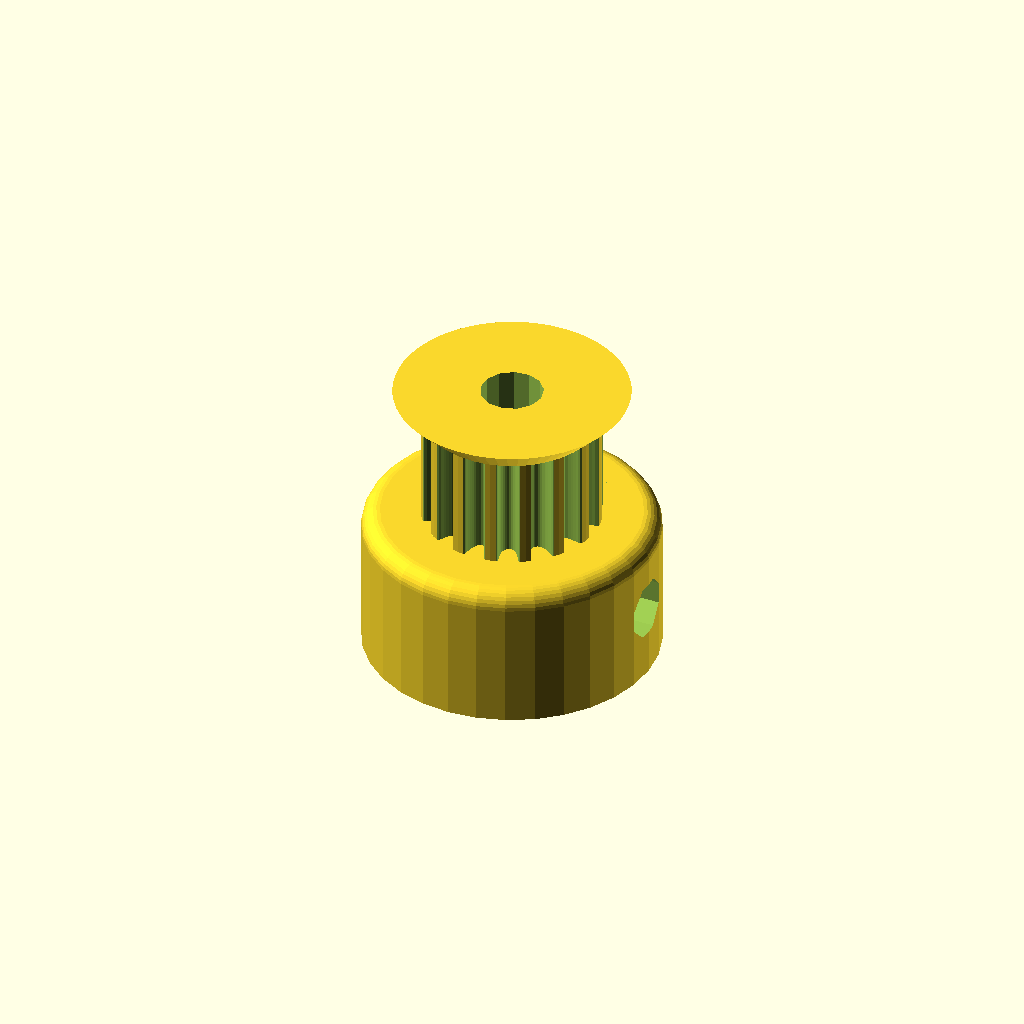
Cell 1 — every parameter at its default value.
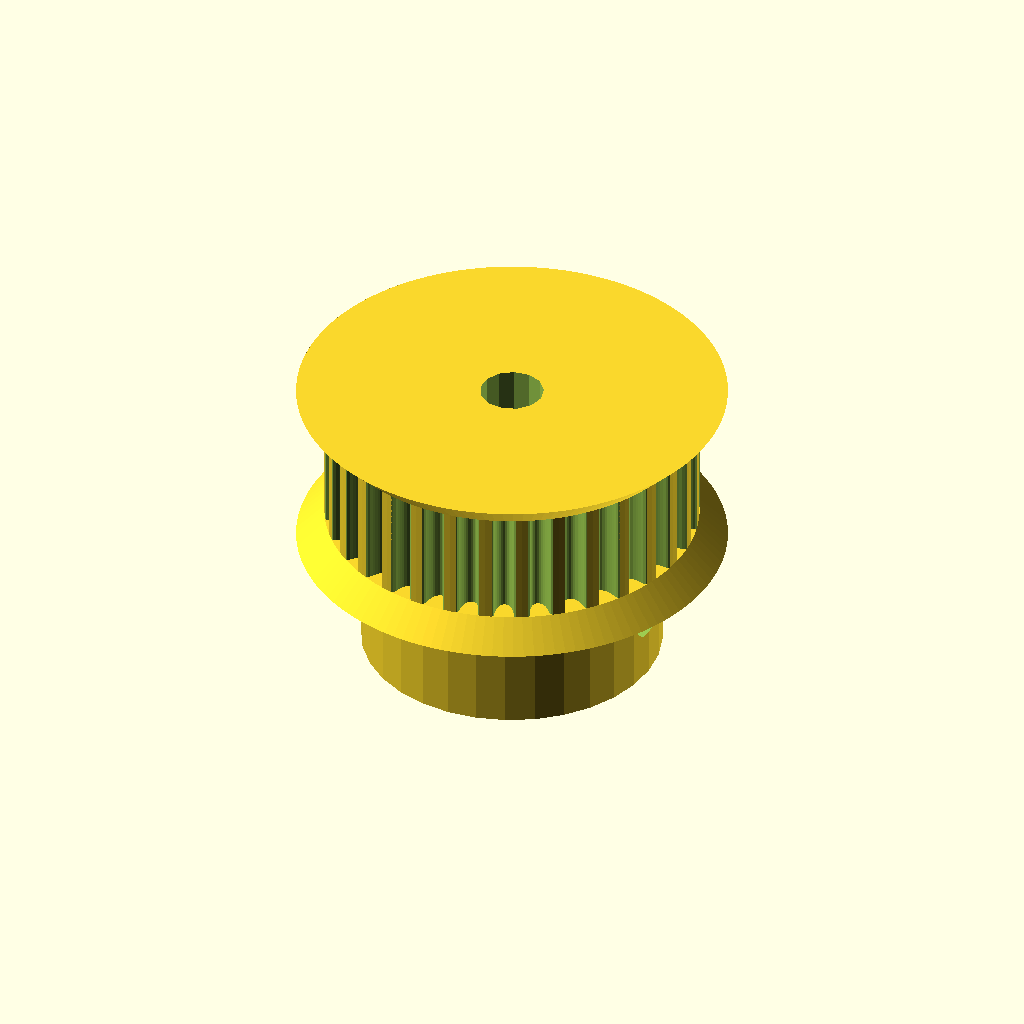
Cell 2: the same model with teeth = 32.
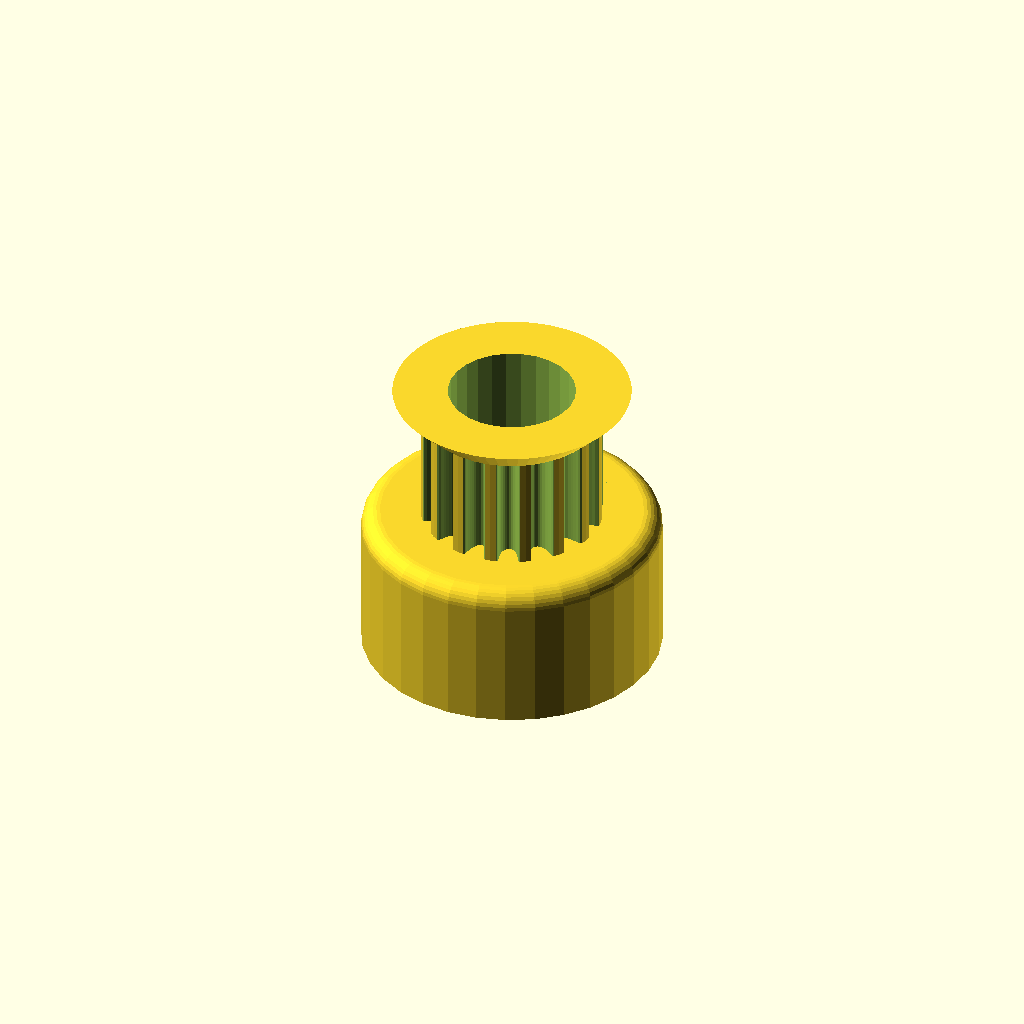
Cell 3: the same model with motor_shaft = 6.8.
One fixed orthographic camera (rotation 55°, 0°, 25°; colour scheme Cornfield) for every cell.
Source of the model, mechanical/parts/launcher/unused/launcher_pulley_16.scad:
// Parametric Pulley with multiple belt profiles
// by droftarts January 2012

// Based on pulleys by:
// http://www.thingiverse.com/thing:11256 by me!
// https://github.com/prusajr/PrusaMendel by Josef Prusa
// http://www.thingiverse.com/thing:3104 by GilesBathgate
// http://www.thingiverse.com/thing:2079 by nophead

// dxf tooth data from http://oem.cadregister.com/asp/PPOW_Entry.asp?company=915217&elementID=07807803/METRIC/URETH/WV0025/F
// pulley diameter checked and modelled from data at http://www.sdp-si.com/D265/HTML/D265T016.html

/**
 * @name Pulley
 * @category Printed
 * @using 1 x m3 nut, normal or nyloc
 * @using 1 x m3x10 set screw or 1 x m3x8 grub screw
 */


// tuneable constants

teeth = 16;			// Number of teeth, standard Mendel T5 belt = 8, gives Outside Diameter of 11.88mm
profile = 12;		// 1=MXL 2=40DP 3=XL 4=H 5=T2.5 6=T5 7=T10 8=AT5 9=HTD_3mm 10=HTD_5mm 11=HTD_8mm 12=GT2_2mm 13=GT2_3mm 14=GT2_5mm

motor_shaft = 3.4;	// NEMA17 motor shaft exact diameter = 5
m3_dia = 3.3;		// 3mm hole diameter
m3_nut_hex = 1;		// 1 for hex, 0 for square nut
m3_nut_flats = 5.7;	// normal M3 hex nut exact width = 5.5
m3_nut_depth = 2.7;	// normal M3 hex nut exact depth = 2.4, nyloc = 4

retainer = 1;		// Belt retainer above teeth, 0 = No, 1 = Yes
retainer_ht = 1.5;	// height of retainer flange over pulley, standard = 1.5
idler = 1;			// Belt retainer below teeth, 0 = No, 1 = Yes
idler_ht = 1.5;		// height of idler flange over pulley, standard = 1.5

pulley_t_ht = 6.2;	// length of toothed part of pulley, standard = 12
pulley_b_ht = 8;		// pulley base height, standard = 8. Set to same as idler_ht if you want an idler but no pulley.
pulley_b_dia = 16;	// pulley base diameter, standard = 20
no_of_nuts = 1;		// number of captive nuts required, standard = 1
nut_angle = 90;		// angle between nuts, standard = 90
nut_shaft_distance = 1.2;	// distance between inner face of nut and shaft, can be negative.


//	********************************
//	** Scaling tooth for good fit **
//	********************************
/*	To improve fit of belt to pulley, set the following constant. Decrease or increase by 0.1mm at a time. We are modelling the *BELT* tooth here, not the tooth on the pulley. Increasing the number will *decrease* the pulley tooth size. Increasing the tooth width will also scale proportionately the tooth depth, to maintain the shape of the tooth, and increase how far into the pulley the tooth is indented. Can be negative */

additional_tooth_width = -0.2; //mm

//	If you need more tooth depth than this provides, adjust the following constant. However, this will cause the shape of the tooth to change.

additional_tooth_depth = 0.4; //mm

// calculated constants

nut_elevation = pulley_b_ht/2;
m3_nut_points = 2*((m3_nut_flats/2)/cos(30)); // This is needed for the nut trap

// The following set the pulley diameter for a given number of teeth

MXL_pulley_dia = tooth_spacing (2.032,0.254);
40DP_pulley_dia = tooth_spacing (2.07264,0.1778);
XL_pulley_dia = tooth_spacing (5.08,0.254);
H_pulley_dia = tooth_spacing (9.525,0.381);
T2_5_pulley_dia = tooth_spaceing_curvefit (0.7467,0.796,1.026);
T5_pulley_dia = tooth_spaceing_curvefit (0.6523,1.591,1.064);
T10_pulley_dia = tooth_spacing (10,0.93);
AT5_pulley_dia = tooth_spaceing_curvefit (0.6523,1.591,1.064);
HTD_3mm_pulley_dia = tooth_spacing (3,0.381);
HTD_5mm_pulley_dia = tooth_spacing (5,0.5715);
HTD_8mm_pulley_dia = tooth_spacing (8,0.6858);
GT2_2mm_pulley_dia = tooth_spacing (2,0.254);
GT2_3mm_pulley_dia = tooth_spacing (3,0.381);
GT2_5mm_pulley_dia = tooth_spacing (5,0.5715);

// The following calls the pulley creation part, and passes the pulley diameter and tooth width to that module

if ( profile == 1 ) { pulley ( "MXL" , MXL_pulley_dia , 0.508 , 1.321 ); }
if ( profile == 2 ) { pulley ( "40 D.P." , 40DP_pulley_dia , 0.457 , 1.226 ); }
if ( profile == 3 ) { pulley ( "XL" , XL_pulley_dia , 1.27, 3.051 ); }
if ( profile == 4 ) { pulley ( "H" , H_pulley_dia ,1.905 , 5.359 ); }
if ( profile == 5 ) { pulley ( "T2.5" , T2_5_pulley_dia , 0.7 , 1.678 ); }
if ( profile == 6 ) { pulley ( "T5" , T5_pulley_dia , 1.19 , 3.264 ); }
if ( profile == 7 ) { pulley ( "T10" , T10_pulley_dia , 2.5 , 6.13 ); }
if ( profile == 8 ) { pulley ( "AT5" , AT5_pulley_dia , 1.19 , 4.268 ); }
if ( profile == 9 ) { pulley ( "HTD 3mm" , HTD_3mm_pulley_dia , 1.289 , 2.27 ); }
if ( profile == 10 ) { pulley ( "HTD 5mm" , HTD_5mm_pulley_dia , 2.199 , 3.781 ); }
if ( profile == 11 ) { pulley ( "HTD 8mm" , HTD_8mm_pulley_dia , 3.607 , 6.603 ); }
if ( profile == 12 ) { pulley ( "GT2 2mm" , GT2_2mm_pulley_dia , 0.764 , 1.494 ); }
if ( profile == 13 ) { pulley ( "GT2 3mm" , GT2_3mm_pulley_dia , 1.169 , 2.31 ); }
if ( profile == 14 ) { pulley ( "GT2 5mm" , GT2_5mm_pulley_dia , 1.969 , 3.952 ); }

// Functions

function tooth_spaceing_curvefit (b,c,d)
	= ((c * pow(teeth,d)) / (b + pow(teeth,d))) * teeth ;

function tooth_spacing(tooth_pitch,pitch_line_offset)
	= (2*((teeth*tooth_pitch)/(3.14159265*2)-pitch_line_offset)) ;

// Main Module

module pulley( belt_type , pulley_OD , tooth_depth , tooth_width )
	{
	echo (str("Belt type = ",belt_type,"; Number of teeth = ",teeth,"; Pulley Outside Diameter = ",pulley_OD,"mm "));
	tooth_distance_from_centre = sqrt( pow(pulley_OD/2,2) - pow((tooth_width+additional_tooth_width)/2,2));
	tooth_width_scale = (tooth_width + additional_tooth_width ) / tooth_width;
	tooth_depth_scale = ((tooth_depth + additional_tooth_depth ) / tooth_depth) ;


//	************************************************************************
//	*** uncomment the following line if pulley is wider than puller base ***
//	************************************************************************

//	translate ([0,0, pulley_b_ht + pulley_t_ht + retainer_ht ]) rotate ([0,180,0])

	difference()
	 {	 
		union()
		{
			//base
	
			if ( pulley_b_ht < 2 ) { echo ("CAN'T DRAW PULLEY BASE, HEIGHT LESS THAN 2!!!"); } else {
				rotate_extrude($fn=pulley_b_dia*2)
				{
						square([pulley_b_dia/2-1,pulley_b_ht]);
						square([pulley_b_dia/2,pulley_b_ht-1]);
						translate([pulley_b_dia/2-1,pulley_b_ht-1]) circle(1);
				}
			}
	
		difference()
			{
			//shaft - diameter is outside diameter of pulley
			
			translate([0,0,pulley_b_ht]) 
			rotate ([0,0,360/(teeth*4)]) 
			cylinder(r=pulley_OD/2,h=pulley_t_ht, $fn=teeth*4);
	
			//teeth - cut out of shaft
		
			for(i=[1:teeth]) 
			rotate([0,0,i*(360/teeth)])
			translate([0,-tooth_distance_from_centre,pulley_b_ht -1]) 
			scale ([ tooth_width_scale , tooth_depth_scale , 1 ]) 
			{
			if ( profile == 1 ) { MXL();}
			if ( profile == 2 ) { 40DP();}
			if ( profile == 3 ) { XL();}
			if ( profile == 4 ) { H();}
			if ( profile == 5 ) { T2_5();}
			if ( profile == 6 ) { T5();}
			if ( profile == 7 ) { T10();}
			if ( profile == 8 ) { AT5();}
			if ( profile == 9 ) { HTD_3mm();}
			if ( profile == 10 ) { HTD_5mm();}
			if ( profile == 11 ) { HTD_8mm();}
			if ( profile == 12 ) { GT2_2mm();}
			if ( profile == 13 ) { GT2_3mm();}
			if ( profile == 14 ) { GT2_5mm();}
			}

			}
			
		//belt retainer / idler
		if ( retainer > 0 ) {translate ([0,0, pulley_b_ht + pulley_t_ht ]) 
		rotate_extrude($fn=teeth*4)  
		polygon([[0,0],[pulley_OD/2,0],[pulley_OD/2 + retainer_ht , retainer_ht],[0 , retainer_ht],[0,0]]);}
		
		if ( idler > 0 ) {translate ([0,0, pulley_b_ht - idler_ht ]) 
		rotate_extrude($fn=teeth*4)  
		polygon([[0,0],[pulley_OD/2 + idler_ht,0],[pulley_OD/2 , idler_ht],[0 , idler_ht],[0,0]]);}
	
		}
	   
		//hole for motor shaft
		translate([0,0,-1])cylinder(r=motor_shaft/2,h=pulley_b_ht + pulley_t_ht + retainer_ht + 2,$fn=motor_shaft*4);
				
		//captive nut and grub screw holes
	
		if ( pulley_b_ht < m3_nut_flats ) { echo ("CAN'T DRAW CAPTIVE NUTS, HEIGHT LESS THAN NUT DIAMETER!!!"); } else {
		if ( (pulley_b_dia - motor_shaft)/2 < m3_nut_depth + 3 ) { echo ("CAN'T DRAW CAPTIVE NUTS, DIAMETER TOO SMALL FOR NUT DEPTH!!!"); } else {
	
			for(j=[1:no_of_nuts]) rotate([0,0,j*nut_angle])
			translate([0,0,nut_elevation])rotate([90,0,0])
	
			union()
			{
				//entrance
				translate([0,-pulley_b_ht/4-0.5,motor_shaft/2+m3_nut_depth/2+nut_shaft_distance]) cube([m3_nut_flats,pulley_b_ht/2+1,m3_nut_depth],center=true);
	
				//nut
				if ( m3_nut_hex > 0 )
					{
						// hex nut
						translate([0,0.25,motor_shaft/2+m3_nut_depth/2+nut_shaft_distance]) rotate([0,0,30]) cylinder(r=m3_nut_points/2,h=m3_nut_depth,center=true,$fn=6);
					} else {
						// square nut
						translate([0,0.25,motor_shaft/2+m3_nut_depth/2+nut_shaft_distance]) cube([m3_nut_flats,m3_nut_flats,m3_nut_depth],center=true);
					}
	
				//grub screw hole
				rotate([0,0,22.5])cylinder(r=m3_dia/2,h=pulley_b_dia/2+1,$fn=8);
			}
		}}
	 }
	   
	}


// Tooth profile modules

module MXL()
	{
	linear_extrude(height=pulley_t_ht+2) polygon([[-0.660421,-0.5],[-0.660421,0],[-0.621898,0.006033],[-0.587714,0.023037],[-0.560056,0.049424],[-0.541182,0.083609],[-0.417357,0.424392],[-0.398413,0.458752],[-0.370649,0.48514],[-0.336324,0.502074],[-0.297744,0.508035],[0.297744,0.508035],[0.336268,0.502074],[0.370452,0.48514],[0.39811,0.458752],[0.416983,0.424392],[0.540808,0.083609],[0.559752,0.049424],[0.587516,0.023037],[0.621841,0.006033],[0.660421,0],[0.660421,-0.5]]);
	}

module 40DP()
	{
	linear_extrude(height=pulley_t_ht+2) polygon([[-0.612775,-0.5],[-0.612775,0],[-0.574719,0.010187],[-0.546453,0.0381],[-0.355953,0.3683],[-0.327604,0.405408],[-0.291086,0.433388],[-0.248548,0.451049],[-0.202142,0.4572],[0.202494,0.4572],[0.248653,0.451049],[0.291042,0.433388],[0.327609,0.405408],[0.356306,0.3683],[0.546806,0.0381],[0.574499,0.010187],[0.612775,0],[0.612775,-0.5]]);
	}

module XL()
	{
	linear_extrude(height=pulley_t_ht+2) polygon([[-1.525411,-1],[-1.525411,0],[-1.41777,0.015495],[-1.320712,0.059664],[-1.239661,0.129034],[-1.180042,0.220133],[-0.793044,1.050219],[-0.733574,1.141021],[-0.652507,1.210425],[-0.555366,1.254759],[-0.447675,1.270353],[0.447675,1.270353],[0.555366,1.254759],[0.652507,1.210425],[0.733574,1.141021],[0.793044,1.050219],[1.180042,0.220133],[1.239711,0.129034],[1.320844,0.059664],[1.417919,0.015495],[1.525411,0],[1.525411,-1]]);
	}

module H()
	{
	linear_extrude(height=pulley_t_ht+2) polygon([[-2.6797,-1],[-2.6797,0],[-2.600907,0.006138],[-2.525342,0.024024],[-2.45412,0.052881],[-2.388351,0.091909],[-2.329145,0.140328],[-2.277614,0.197358],[-2.234875,0.262205],[-2.202032,0.334091],[-1.75224,1.57093],[-1.719538,1.642815],[-1.676883,1.707663],[-1.62542,1.764693],[-1.566256,1.813112],[-1.500512,1.85214],[-1.4293,1.880997],[-1.353742,1.898883],[-1.274949,1.905021],[1.275281,1.905021],[1.354056,1.898883],[1.429576,1.880997],[1.500731,1.85214],[1.566411,1.813112],[1.625508,1.764693],[1.676919,1.707663],[1.719531,1.642815],[1.752233,1.57093],[2.20273,0.334091],[2.235433,0.262205],[2.278045,0.197358],[2.329455,0.140328],[2.388553,0.091909],[2.454233,0.052881],[2.525384,0.024024],[2.600904,0.006138],[2.6797,0],[2.6797,-1]]);
	}

module T2_5()
	{
	linear_extrude(height=pulley_t_ht+2) polygon([[-0.839258,-0.5],[-0.839258,0],[-0.770246,0.021652],[-0.726369,0.079022],[-0.529167,0.620889],[-0.485025,0.67826],[-0.416278,0.699911],[0.416278,0.699911],[0.484849,0.67826],[0.528814,0.620889],[0.726369,0.079022],[0.770114,0.021652],[0.839258,0],[0.839258,-0.5]]);
	}

module T5()
	{
	linear_extrude(height=pulley_t_ht+2) polygon([[-1.632126,-0.5],[-1.632126,0],[-1.568549,0.004939],[-1.507539,0.019367],[-1.450023,0.042686],[-1.396912,0.074224],[-1.349125,0.113379],[-1.307581,0.159508],[-1.273186,0.211991],[-1.246868,0.270192],[-1.009802,0.920362],[-0.983414,0.978433],[-0.949018,1.030788],[-0.907524,1.076798],[-0.859829,1.115847],[-0.80682,1.147314],[-0.749402,1.170562],[-0.688471,1.184956],[-0.624921,1.189895],[0.624971,1.189895],[0.688622,1.184956],[0.749607,1.170562],[0.807043,1.147314],[0.860055,1.115847],[0.907754,1.076798],[0.949269,1.030788],[0.9837,0.978433],[1.010193,0.920362],[1.246907,0.270192],[1.273295,0.211991],[1.307726,0.159508],[1.349276,0.113379],[1.397039,0.074224],[1.450111,0.042686],[1.507589,0.019367],[1.568563,0.004939],[1.632126,0],[1.632126,-0.5]]);
	}

module T10()
	{
	linear_extrude(height=pulley_t_ht+2) polygon([[-3.06511,-1],[-3.06511,0],[-2.971998,0.007239],[-2.882718,0.028344],[-2.79859,0.062396],[-2.720931,0.108479],[-2.651061,0.165675],[-2.590298,0.233065],[-2.539962,0.309732],[-2.501371,0.394759],[-1.879071,2.105025],[-1.840363,2.190052],[-1.789939,2.266719],[-1.729114,2.334109],[-1.659202,2.391304],[-1.581518,2.437387],[-1.497376,2.47144],[-1.408092,2.492545],[-1.314979,2.499784],[1.314979,2.499784],[1.408091,2.492545],[1.497371,2.47144],[1.581499,2.437387],[1.659158,2.391304],[1.729028,2.334109],[1.789791,2.266719],[1.840127,2.190052],[1.878718,2.105025],[2.501018,0.394759],[2.539726,0.309732],[2.59015,0.233065],[2.650975,0.165675],[2.720887,0.108479],[2.798571,0.062396],[2.882713,0.028344],[2.971997,0.007239],[3.06511,0],[3.06511,-1]]);
	}

module AT5()
	{
	linear_extrude(height=pulley_t_ht+2) polygon([[-2.134129,-0.75],[-2.134129,0],[-2.058023,0.005488],[-1.984595,0.021547],[-1.914806,0.047569],[-1.849614,0.082947],[-1.789978,0.127073],[-1.736857,0.179338],[-1.691211,0.239136],[-1.653999,0.305859],[-1.349199,0.959203],[-1.286933,1.054635],[-1.201914,1.127346],[-1.099961,1.173664],[-0.986896,1.18992],[0.986543,1.18992],[1.099614,1.173664],[1.201605,1.127346],[1.286729,1.054635],[1.349199,0.959203],[1.653646,0.305859],[1.690859,0.239136],[1.73651,0.179338],[1.789644,0.127073],[1.849305,0.082947],[1.914539,0.047569],[1.984392,0.021547],[2.057906,0.005488],[2.134129,0],[2.134129,-0.75]]);
	}

module HTD_3mm()
	{
	linear_extrude(height=pulley_t_ht+2) polygon([[-1.135062,-0.5],[-1.135062,0],[-1.048323,0.015484],[-0.974284,0.058517],[-0.919162,0.123974],[-0.889176,0.206728],[-0.81721,0.579614],[-0.800806,0.653232],[-0.778384,0.72416],[-0.750244,0.792137],[-0.716685,0.856903],[-0.678005,0.918199],[-0.634505,0.975764],[-0.586483,1.029338],[-0.534238,1.078662],[-0.47807,1.123476],[-0.418278,1.16352],[-0.355162,1.198533],[-0.289019,1.228257],[-0.22015,1.25243],[-0.148854,1.270793],[-0.07543,1.283087],[-0.000176,1.28905],[0.075081,1.283145],[0.148515,1.270895],[0.219827,1.252561],[0.288716,1.228406],[0.354879,1.19869],[0.418018,1.163675],[0.477831,1.123623],[0.534017,1.078795],[0.586276,1.029452],[0.634307,0.975857],[0.677809,0.91827],[0.716481,0.856953],[0.750022,0.792167],[0.778133,0.724174],[0.800511,0.653236],[0.816857,0.579614],[0.888471,0.206728],[0.919014,0.123974],[0.974328,0.058517],[1.048362,0.015484],[1.135062,0],[1.135062,-0.5]]);
	}

module HTD_5mm()
	{
	linear_extrude(height=pulley_t_ht+2) polygon([[-1.89036,-0.75],[-1.89036,0],[-1.741168,0.02669],[-1.61387,0.100806],[-1.518984,0.21342],[-1.467026,0.3556],[-1.427162,0.960967],[-1.398568,1.089602],[-1.359437,1.213531],[-1.310296,1.332296],[-1.251672,1.445441],[-1.184092,1.552509],[-1.108081,1.653042],[-1.024167,1.746585],[-0.932877,1.832681],[-0.834736,1.910872],[-0.730271,1.980701],[-0.62001,2.041713],[-0.504478,2.09345],[-0.384202,2.135455],[-0.259708,2.167271],[-0.131524,2.188443],[-0.000176,2.198511],[0.131296,2.188504],[0.259588,2.167387],[0.384174,2.135616],[0.504527,2.093648],[0.620123,2.04194],[0.730433,1.980949],[0.834934,1.911132],[0.933097,1.832945],[1.024398,1.746846],[1.108311,1.653291],[1.184308,1.552736],[1.251865,1.445639],[1.310455,1.332457],[1.359552,1.213647],[1.39863,1.089664],[1.427162,0.960967],[1.467026,0.3556],[1.518984,0.21342],[1.61387,0.100806],[1.741168,0.02669],[1.89036,0],[1.89036,-0.75]]);
	}

module HTD_8mm()
	{
	linear_extrude(height=pulley_t_ht+2) polygon([[-3.301471,-1],[-3.301471,0],[-3.16611,0.012093],[-3.038062,0.047068],[-2.919646,0.10297],[-2.813182,0.177844],[-2.720989,0.269734],[-2.645387,0.376684],[-2.588694,0.496739],[-2.553229,0.627944],[-2.460801,1.470025],[-2.411413,1.691917],[-2.343887,1.905691],[-2.259126,2.110563],[-2.158035,2.30575],[-2.041518,2.490467],[-1.910478,2.66393],[-1.76582,2.825356],[-1.608446,2.973961],[-1.439261,3.10896],[-1.259169,3.22957],[-1.069074,3.335006],[-0.869878,3.424485],[-0.662487,3.497224],[-0.447804,3.552437],[-0.226732,3.589341],[-0.000176,3.607153],[0.226511,3.589461],[0.447712,3.552654],[0.66252,3.497516],[0.870027,3.424833],[1.069329,3.33539],[1.259517,3.229973],[1.439687,3.109367],[1.608931,2.974358],[1.766344,2.825731],[1.911018,2.664271],[2.042047,2.490765],[2.158526,2.305998],[2.259547,2.110755],[2.344204,1.905821],[2.411591,1.691983],[2.460801,1.470025],[2.553229,0.627944],[2.588592,0.496739],[2.645238,0.376684],[2.720834,0.269734],[2.81305,0.177844],[2.919553,0.10297],[3.038012,0.047068],[3.166095,0.012093],[3.301471,0],[3.301471,-1]]);
	}

module GT2_2mm()
	{
	linear_extrude(height=pulley_t_ht+2) polygon([[0.747183,-0.5],[0.747183,0],[0.647876,0.037218],[0.598311,0.130528],[0.578556,0.238423],[0.547158,0.343077],[0.504649,0.443762],[0.451556,0.53975],[0.358229,0.636924],[0.2484,0.707276],[0.127259,0.750044],[0,0.76447],[-0.127259,0.750044],[-0.2484,0.707276],[-0.358229,0.636924],[-0.451556,0.53975],[-0.504797,0.443762],[-0.547291,0.343077],[-0.578605,0.238423],[-0.598311,0.130528],[-0.648009,0.037218],[-0.747183,0],[-0.747183,-0.5]]);
	}

module GT2_3mm()
	{
	linear_extrude(height=pulley_t_ht+2) polygon([[-1.155171,-0.5],[-1.155171,0],[-1.065317,0.016448],[-0.989057,0.062001],[-0.93297,0.130969],[-0.90364,0.217664],[-0.863705,0.408181],[-0.800056,0.591388],[-0.713587,0.765004],[-0.60519,0.926747],[-0.469751,1.032548],[-0.320719,1.108119],[-0.162625,1.153462],[0,1.168577],[0.162625,1.153462],[0.320719,1.108119],[0.469751,1.032548],[0.60519,0.926747],[0.713587,0.765004],[0.800056,0.591388],[0.863705,0.408181],[0.90364,0.217664],[0.932921,0.130969],[0.988924,0.062001],[1.065168,0.016448],[1.155171,0],[1.155171,-0.5]]);
	}

module GT2_5mm()
	{
	linear_extrude(height=pulley_t_ht+2) polygon([[-1.975908,-0.75],[-1.975908,0],[-1.797959,0.03212],[-1.646634,0.121224],[-1.534534,0.256431],[-1.474258,0.426861],[-1.446911,0.570808],[-1.411774,0.712722],[-1.368964,0.852287],[-1.318597,0.989189],[-1.260788,1.123115],[-1.195654,1.25375],[-1.12331,1.380781],[-1.043869,1.503892],[-0.935264,1.612278],[-0.817959,1.706414],[-0.693181,1.786237],[-0.562151,1.851687],[-0.426095,1.9027],[-0.286235,1.939214],[-0.143795,1.961168],[0,1.9685],[0.143796,1.961168],[0.286235,1.939214],[0.426095,1.9027],[0.562151,1.851687],[0.693181,1.786237],[0.817959,1.706414],[0.935263,1.612278],[1.043869,1.503892],[1.123207,1.380781],[1.195509,1.25375],[1.26065,1.123115],[1.318507,0.989189],[1.368956,0.852287],[1.411872,0.712722],[1.447132,0.570808],[1.474611,0.426861],[1.534583,0.256431],[1.646678,0.121223],[1.798064,0.03212],[1.975908,0],[1.975908,-0.75]]);
	}
Customizer parameters (derived from the source; name, type, default, range or options):
teeth: number, default 16
profile: number, default 12
motor_shaft: number, default 3.4
m3_dia: number, default 3.3
m3_nut_hex: number, default 1
m3_nut_flats: number, default 5.7
m3_nut_depth: number, default 2.7
retainer: number, default 1
retainer_ht: number, default 1.5
idler: number, default 1
idler_ht: number, default 1.5
pulley_t_ht: number, default 6.2
pulley_b_ht: number, default 8
pulley_b_dia: number, default 16
no_of_nuts: number, default 1
nut_angle: number, default 90
nut_shaft_distance: number, default 1.2
additional_tooth_width: number, default -0.2
additional_tooth_depth: number, default 0.4
